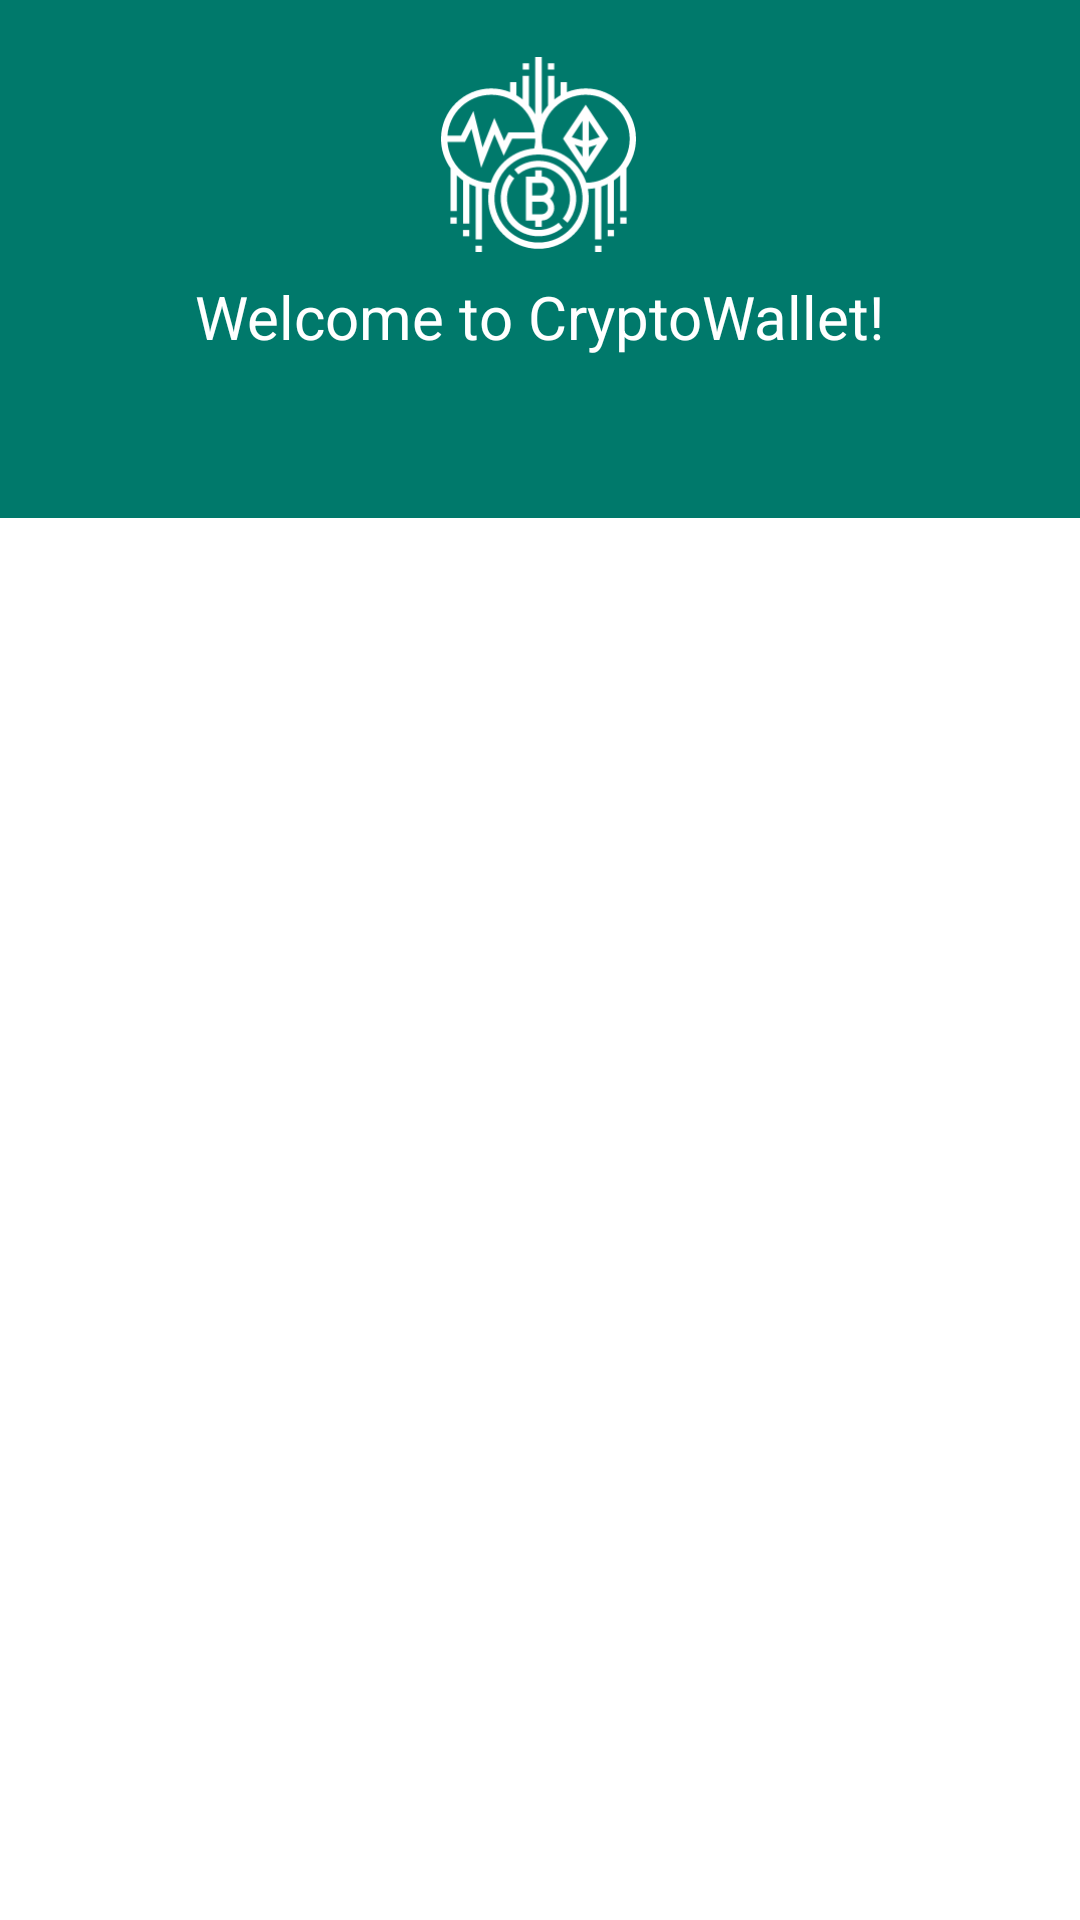

The Android layout XML behind this screen, and the referenced resources:
<!-- AndroidManifest.xml: application theme Theme.CryptoWallet -->
<!-- res/layout/activity_landing_page.xml -->
<?xml version="1.0" encoding="utf-8"?>
<androidx.constraintlayout.widget.ConstraintLayout xmlns:android="http://schemas.android.com/apk/res/android"
    xmlns:app="http://schemas.android.com/apk/res-auto"
    xmlns:tools="http://schemas.android.com/tools"
    android:layout_width="match_parent"
    android:layout_height="match_parent">

    <View
        android:id="@+id/landing_top_view"
        android:layout_width="wrap_content"
        android:layout_height="0dp"
        app:layout_constraintHeight_percent=".27"
        android:scaleType = "centerCrop"
        app:layout_constraintVertical_bias="0"
        app:layout_constraintBottom_toBottomOf="parent"
        app:layout_constraintEnd_toEndOf="parent"
        app:layout_constraintStart_toStartOf="parent"
        app:layout_constraintTop_toTopOf="parent"
        android:background="@color/colorPrimary">
    </View>

    <ImageView
        android:id="@+id/imageView2"
        android:layout_width="65dp"
        android:layout_height="65dp"
        android:src="@drawable/ic_cryptocurrency_bw"
        app:layout_constraintBottom_toTopOf="@+id/constraintLayout"
        app:layout_constraintEnd_toEndOf="parent"
        app:layout_constraintHorizontal_bias="0.498"
        app:layout_constraintStart_toStartOf="parent"
        app:layout_constraintTop_toTopOf="@+id/landing_top_view"
        app:layout_constraintVertical_bias="0.251"
        app:tint="@color/white" />

    <TextView
        android:layout_width="wrap_content"
        android:layout_height="wrap_content"
        android:text="Welcome to CryptoWallet!"
        android:textColor="@color/white"
        android:textSize="20sp"
        app:layout_constraintBottom_toTopOf="@+id/constraintLayout"
        app:layout_constraintEnd_toEndOf="@+id/landing_top_view"
        app:layout_constraintStart_toStartOf="@+id/landing_top_view"
        app:layout_constraintTop_toBottomOf="@+id/imageView2"
        app:layout_constraintVertical_bias="0.265" />

    <androidx.constraintlayout.widget.ConstraintLayout
        android:id="@+id/constraintLayout"
        android:layout_width="match_parent"
        android:layout_height="0dp"
        android:background="@drawable/landing_page_shape"
        app:layout_constraintBottom_toBottomOf="parent"
        app:layout_constraintEnd_toEndOf="parent"
        app:layout_constraintHeight_percent=".78"
        app:layout_constraintStart_toStartOf="parent"
        app:layout_constraintTop_toTopOf="parent"
        app:layout_constraintVertical_bias="1">

        <androidx.viewpager.widget.ViewPager
            android:id="@+id/landing_viewpager"
            android:layout_width="match_parent"
            android:layout_height="0dp"
            app:layout_constraintBottom_toBottomOf="parent"
            app:layout_constraintBottom_toTopOf="@id/landing_tablayout"
            app:layout_constraintEnd_toEndOf="parent"
            app:layout_constraintHeight_percent=".7"
            app:layout_constraintStart_toStartOf="parent"
            app:layout_constraintTop_toTopOf="parent"
            app:layout_constraintVertical_bias="0" />

        <com.google.android.material.tabs.TabLayout
            android:id="@+id/landing_tablayout"
            android:layout_width="match_parent"
            android:layout_height="wrap_content"
            android:background="@drawable/landing_page_shape"
            app:layout_constraintBottom_toBottomOf="parent"
            app:layout_constraintEnd_toEndOf="parent"
            app:layout_constraintStart_toStartOf="parent"
            app:layout_constraintTop_toTopOf="parent"
            app:layout_constraintVertical_bias="0" />
    </androidx.constraintlayout.widget.ConstraintLayout>
</androidx.constraintlayout.widget.ConstraintLayout>
<!-- resources referenced by this layout -->
<resources>
  <color name="colorPrimary">#00796b</color>
  <color name="white">#FFFFFF</color>
  <!-- drawable ic_cryptocurrency_bw: vector/xml drawable (drawable, 4029 chars, omitted) -->
  <style name="Theme.CryptoWallet" parent="Theme.MaterialComponents.DayNight.DarkActionBar">
          
          <item name="colorPrimary">@color/colorPrimary</item>
          <item name="colorPrimaryVariant">@color/colorPrimaryDark</item>
          <item name="colorOnPrimary">@color/black</item>
          
          <item name="android:statusBarColor" tools:targetApi="l">?attr/colorPrimaryVariant</item>
          
      </style>
  <color name="colorPrimaryDark">#004c40</color>
  <color name="black">#000000</color>
</resources>
